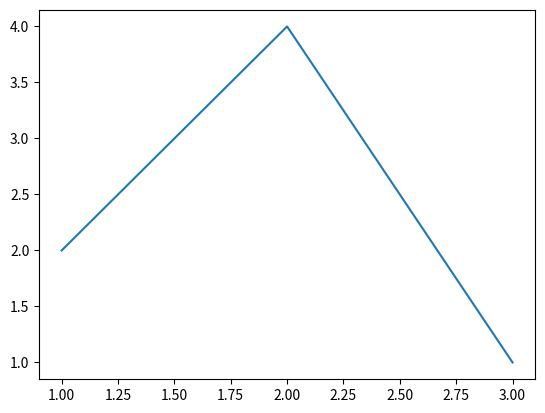

Reproduce this figure in Python.
# importing the required module 
import matplotlib.pyplot as plt 
    
# x axis values 
x = [1,2,3] 
# corresponding y axis values 
y = [2,4,1] 
    
# plotting the points  
plt.plot(x, y) 